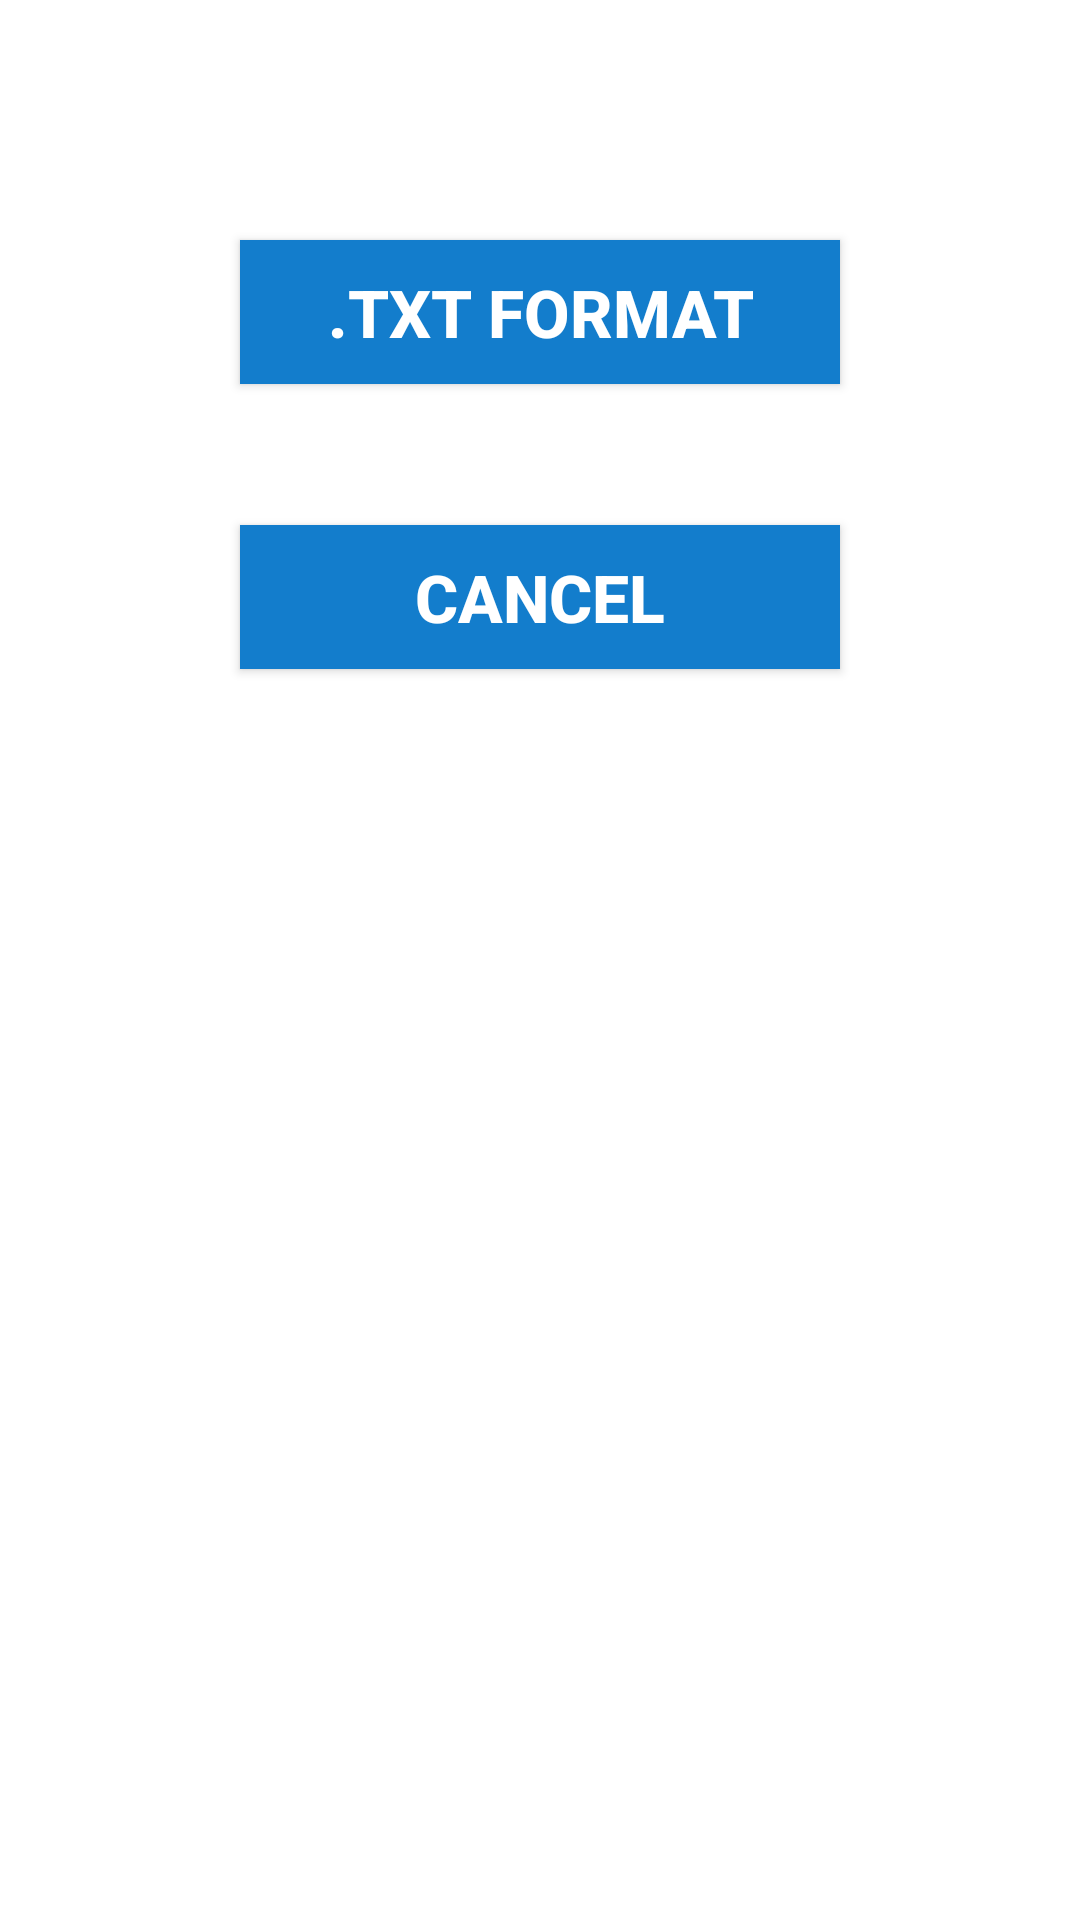

Reconstruct the res/layout file that produces this screen, plus the resources it refers to.
<!-- AndroidManifest.xml: application theme AppTheme -->
<!-- res/layout/activity_save.xml -->
<RelativeLayout xmlns:android="http://schemas.android.com/apk/res/android"
    xmlns:tools="http://schemas.android.com/tools"
    android:layout_width="match_parent"
    android:layout_height="match_parent"
    android:paddingBottom="@dimen/activity_vertical_margin"
    android:paddingLeft="@dimen/activity_horizontal_margin"
    android:paddingRight="@dimen/activity_horizontal_margin"
    android:paddingTop="@dimen/activity_vertical_margin"
    tools:context="com.ocrapp.savetoformat.SaveFormatActivity" >

    <Button
        android:id="@+id/button2"
        android:layout_width="wrap_content"
        android:layout_height="wrap_content"
        android:layout_alignParentTop="true"
        android:layout_centerHorizontal="true"
        android:layout_marginTop="80dp"
        android:background="#137DCC"
        android:onClick="converttxt"
        android:text=".txt format"
        android:textColor="@android:color/white"
        android:textSize="22sp"
        android:textStyle="bold"
        android:width="200dp" />

    <Button
        android:id="@+id/button3"
        android:layout_width="wrap_content"
        android:layout_height="wrap_content"
        android:layout_alignRight="@+id/button2"
        android:layout_below="@+id/button2"
        android:layout_centerHorizontal="true"
        android:layout_marginTop="47dp"
        android:background="#137DCC"
        android:onClick="gotostart"
        android:text="Cancel"
        android:textColor="@android:color/white"
        android:textSize="22sp"
        android:textStyle="bold"
        android:width="200dp" />

</RelativeLayout>
<!-- resources referenced by this layout -->
<resources>

</resources>
